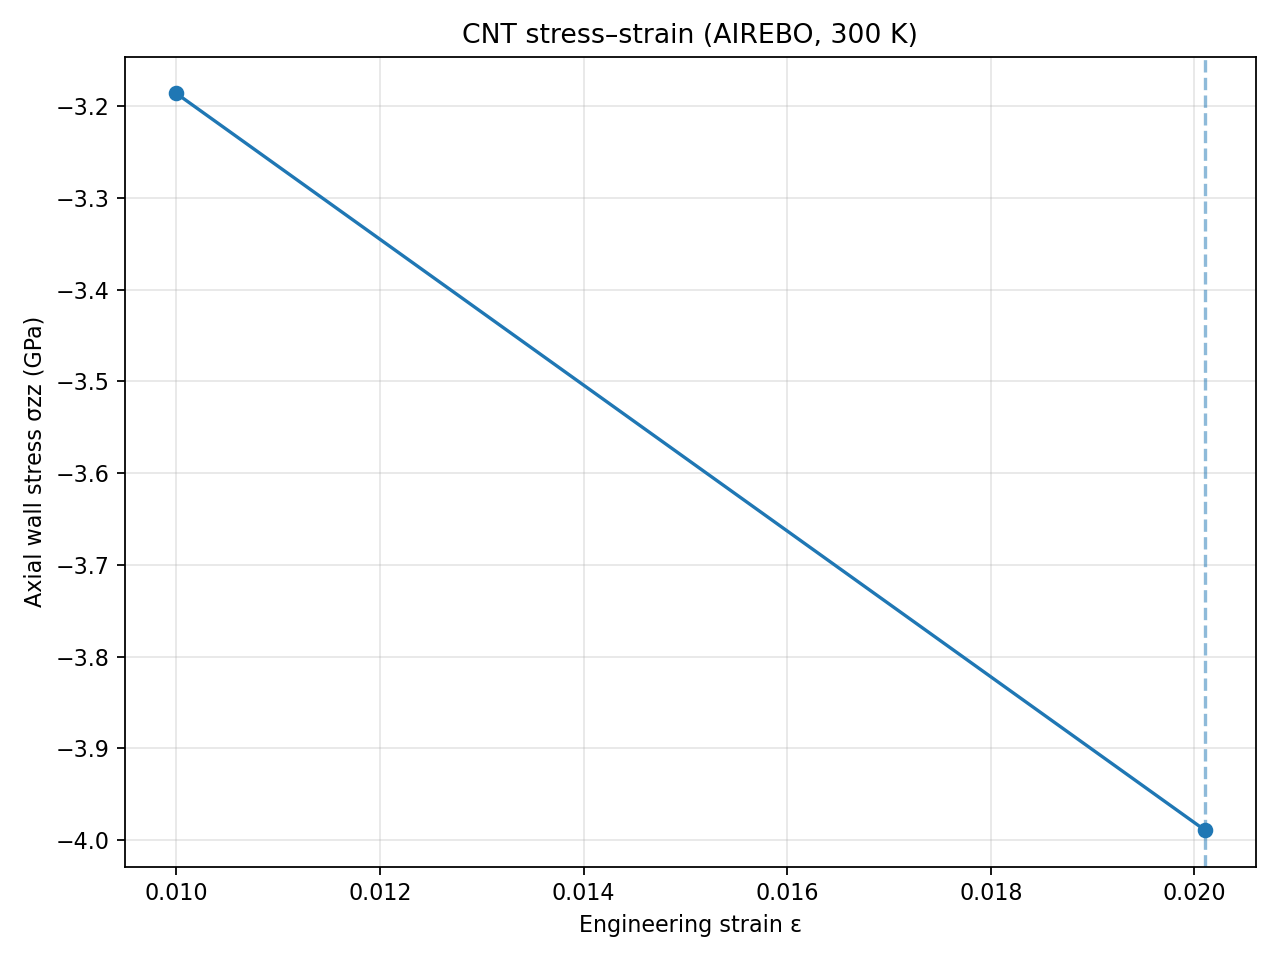

The table this chart was drawn from, first rows:
step, strain, E_pot_eV, E_kin_eV, E_tot_eV, T_K, szz_box_GPa, szz_wall_GPa
1, 0.01, -7.273, 0.03777, -7.235, 292.2, -1.574, -3.186
2, 0.0201, -7.261, 0.03994, -7.221, 309, -1.971, -3.989
